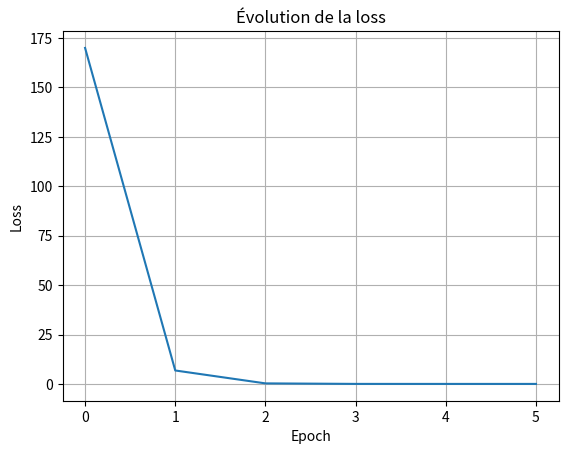

This chart was generated by the following Python code:
import numpy as np
import matplotlib.pyplot as plt

#initilisation des données de base
x = np.arange(1001)
x = (x - np.mean(x)) / np.std(x)
y = 2 * x + 1

#Intilisations des parametres que l'on veut atteindre
w = 9
b = -10

#Initialisation des hyperparamètre
lr = 0.4
epochs = 10000
losses = []

for epoch in range(epochs):
    y_pred = w * x + b
    loss = np.mean((y_pred - y)**2)
    losses.append(loss)
    #Calcul des gradients
    dw = np.mean(2 * (y_pred - y) * x)
    db = np.mean(2 *(y_pred - y))

    # maj des poids

    w -= lr * dw
    b -= lr * db

    print(f"Epoch {epoch}: loss = {loss:.4f}, w = {w:.4f}, b = {b:.4f}")
    if loss < 1e-4:
        print(f"Converged at epoch {epoch}")
        break


plt.plot(losses)
plt.xlabel("Epoch")
plt.ylabel("Loss")
plt.title("Évolution de la loss")
plt.grid()
plt.show()

